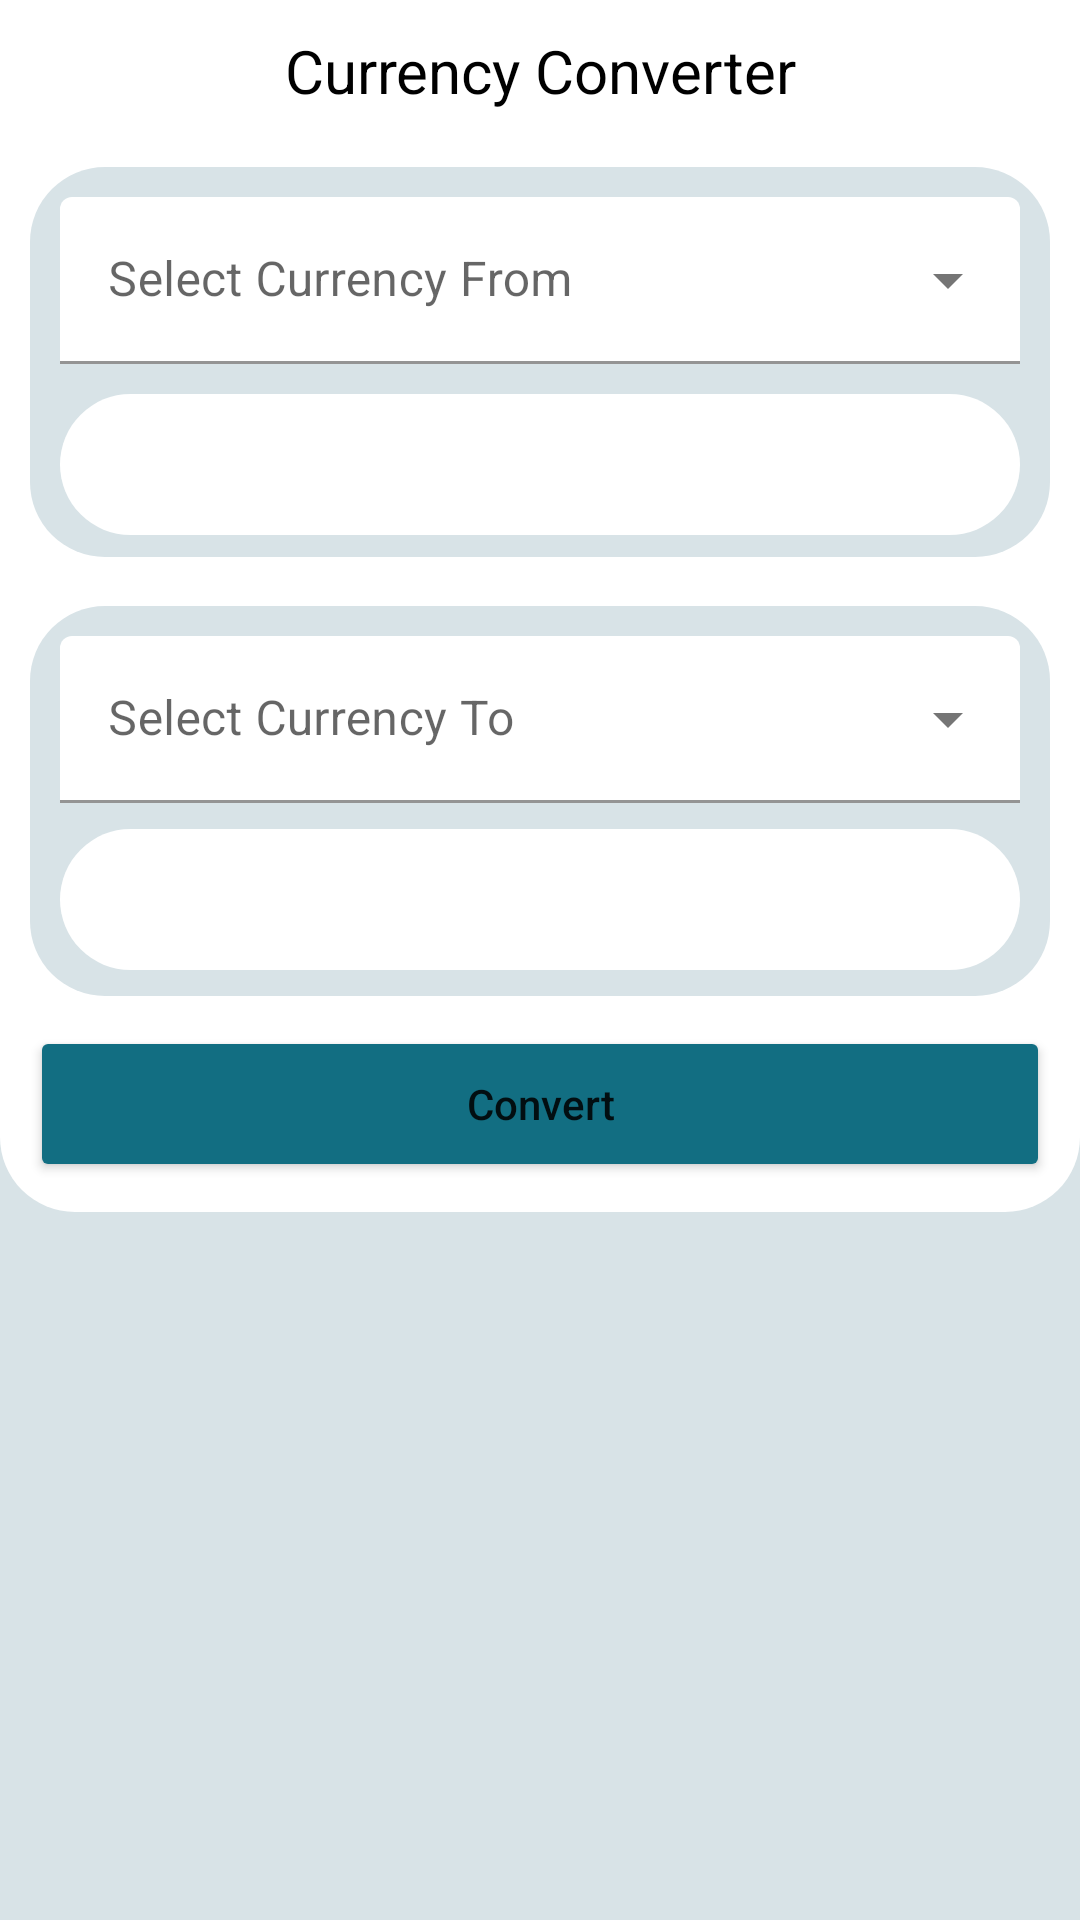

This screen was rendered from an Android layout file. Write that file and the resources it references.
<!-- AndroidManifest.xml: application theme Theme.Calculator -->
<!-- res/layout/activity_currencies.xml -->
<?xml version="1.0" encoding="utf-8"?>
<androidx.constraintlayout.widget.ConstraintLayout xmlns:android="http://schemas.android.com/apk/res/android"
    xmlns:app="http://schemas.android.com/apk/res-auto"
    xmlns:tools="http://schemas.android.com/tools"
    android:layout_width="match_parent"
    android:layout_height="match_parent"
    android:id="@+id/currencies_screen_parent"
    android:background="@color/calculator_bg"
    tools:context=".features.currencies.CurrenciesActivity">

    <View
        android:id="@+id/currencies_rounded_bg"
        android:layout_width="match_parent"
        android:layout_height="0dp"
        android:paddingBottom="@dimen/dimen_25"
        android:background="@drawable/round_corners_bottom"
        app:layout_constraintBottom_toTopOf="@id/convert_description"
        app:layout_constraintTop_toTopOf="parent" />

    <TextView
        android:id="@+id/currencies_screen_title"
        android:layout_width="match_parent"
        android:layout_height="wrap_content"
        android:gravity="center_horizontal"
        android:text="@string/currency_converter"
        style="@style/title_20"
        app:layout_constraintEnd_toEndOf="parent"
        app:layout_constraintStart_toStartOf="parent"
        app:layout_constraintTop_toTopOf="parent" />

    <View
        android:id="@+id/upper_card_bg"
        android:layout_width="match_parent"
        android:layout_height="@dimen/card_bg"
        android:layout_marginTop="@dimen/dimen_16"
        android:layout_marginStart="@dimen/dimen_10"
        android:layout_marginEnd="@dimen/dimen_10"
        android:background="@drawable/round_corners"
        android:backgroundTint="@color/calculator_bg"
        app:layout_constraintBottom_toBottomOf="@id/start_currency_value"
        app:layout_constraintTop_toBottomOf="@id/currencies_screen_title" />

    <com.google.android.material.textfield.TextInputLayout
        android:id="@+id/starting_currency"
        style="@style/Widget.MaterialComponents.TextInputLayout.FilledBox.ExposedDropdownMenu"
        android:layout_width="match_parent"
        android:layout_height="wrap_content"
        app:boxBackgroundColor="@color/white"
        android:hint="@string/select_currency_from"
        android:layout_marginStart="@dimen/dimen_20"
        android:layout_marginEnd="@dimen/dimen_20"
        android:layout_marginTop="@dimen/dimen_10"
        app:layout_constraintEnd_toEndOf="@id/upper_card_bg"
        app:layout_constraintStart_toStartOf="@id/upper_card_bg"
        app:layout_constraintTop_toTopOf="@id/upper_card_bg">

        <AutoCompleteTextView
            android:id="@+id/start_cur_value"
            android:layout_width="match_parent"
            android:layout_height="wrap_content"
            android:inputType="none" />

    </com.google.android.material.textfield.TextInputLayout>

    <EditText
        android:id="@+id/start_currency_value"
        android:layout_width="0dp"
        android:layout_height="wrap_content"
        android:layout_margin="@dimen/dimen_10"
        android:background="@drawable/round_corners"
        tools:text="@string/dummy_result"
        style="@style/calc_text_amounts"
        app:layout_constraintEnd_toEndOf="@id/upper_card_bg"
        app:layout_constraintStart_toStartOf="@id/upper_card_bg"
        app:layout_constraintTop_toBottomOf="@id/starting_currency" />

    <View
        android:id="@+id/second_card_bg"
        android:layout_width="match_parent"
        android:layout_height="@dimen/card_bg"
        android:layout_marginTop="@dimen/dimen_25"
        android:layout_marginStart="@dimen/dimen_10"
        android:layout_marginEnd="@dimen/dimen_10"
        android:background="@drawable/round_corners"
        android:backgroundTint="@color/calculator_bg"
        app:layout_constraintBottom_toBottomOf="@id/ending_currency_value"
        app:layout_constraintTop_toBottomOf="@id/upper_card_bg" />

    <com.google.android.material.textfield.TextInputLayout
        android:id="@+id/ending_currency"
        style="@style/Widget.MaterialComponents.TextInputLayout.FilledBox.ExposedDropdownMenu"
        android:layout_width="match_parent"
        android:layout_height="wrap_content"
        android:hint="@string/select_currency"
        app:boxBackgroundColor="@color/white"
        android:layout_marginStart="@dimen/dimen_20"
        android:layout_marginEnd="@dimen/dimen_20"
        android:layout_marginTop="@dimen/dimen_10"
        app:layout_constraintEnd_toEndOf="@id/second_card_bg"
        app:layout_constraintStart_toStartOf="@id/second_card_bg"
        app:layout_constraintTop_toTopOf="@id/second_card_bg">

    <AutoCompleteTextView
        android:id="@+id/end_cur_value"
        android:layout_width="match_parent"
        android:layout_height="wrap_content"
        android:inputType="none" />

    </com.google.android.material.textfield.TextInputLayout>

    <TextView
        android:id="@+id/ending_currency_value"
        android:layout_width="0dp"
        android:layout_height="wrap_content"
        android:layout_margin="@dimen/dimen_10"
        android:background="@drawable/round_corners"
        style="@style/calc_text_amounts"
        tools:text="@string/dummy_result"
        app:layout_constraintBottom_toBottomOf="@id/second_card_bg"
        app:layout_constraintEnd_toEndOf="@id/second_card_bg"
        app:layout_constraintStart_toStartOf="@id/second_card_bg"
        app:layout_constraintTop_toBottomOf="@id/ending_currency" />

    <Button
        android:id="@+id/convert_btn"
        android:layout_width="match_parent"
        android:layout_height="@dimen/btn_height"
        android:layout_marginBottom="@dimen/dimen_25"
        android:backgroundTint="@color/calculator_blue_dark"
        android:text="@string/convert"
        android:textAllCaps="false"
        android:layout_margin="@dimen/dimen_10"
        app:layout_constraintTop_toBottomOf="@id/second_card_bg" />

    <TextView
        android:id="@+id/convert_description"
        android:layout_width="match_parent"
        android:layout_height="wrap_content"
        android:padding="@dimen/dimen_10"
        android:layout_marginTop="@dimen/dimen_10"
        style="@style/text_20_bold"
        tools:text="@string/dummy_equation"
        app:layout_constraintTop_toBottomOf="@id/convert_btn"/>

    <TextView
        android:id="@+id/convert_start_currency"
        android:layout_width="match_parent"
        android:layout_height="wrap_content"
        android:paddingStart="@dimen/dimen_10"
        android:paddingEnd="@dimen/dimen_10"
        style="@style/calc_equation_desc_style"
        tools:text="@string/dummy_eq_eur"
        app:layout_constraintTop_toBottomOf="@id/convert_description"/>

    <TextView
        android:id="@+id/convert_end_currency"
        android:layout_width="match_parent"
        android:layout_height="wrap_content"
        android:paddingStart="@dimen/dimen_10"
        android:paddingEnd="@dimen/dimen_10"
        style="@style/calc_equation_desc_style"
        tools:text="@string/dummy_eq_usd"
        app:layout_constraintTop_toBottomOf="@id/convert_start_currency"/>

</androidx.constraintlayout.widget.ConstraintLayout>
<!-- resources referenced by this layout -->
<resources>
  <color name="calculator_bg">#D8E3E7</color>
  <color name="calculator_blue_dark">#126E82</color>
  <color name="white">#FFFFFFFF</color>
  <dimen name="btn_height">52dp</dimen>
  <dimen name="card_bg">130dp</dimen>
  <dimen name="dimen_10">10dp</dimen>
  <dimen name="dimen_16">16dp</dimen>
  <dimen name="dimen_20">20dp</dimen>
  <dimen name="dimen_25">25dp</dimen>
  <!-- drawable round_corners (drawable) -->
  <?xml version="1.0" encoding="UTF-8"?>
  <shape xmlns:android="http://schemas.android.com/apk/res/android">
      <solid android:color="@color/white"/>
      <corners android:topLeftRadius="@dimen/dimen_25" android:topRightRadius="@dimen/dimen_25"
          android:bottomLeftRadius="@dimen/dimen_25" android:bottomRightRadius="@dimen/dimen_25"/>
  </shape>
  <!-- drawable round_corners_bottom (drawable) -->
  <?xml version="1.0" encoding="UTF-8"?>
  <shape xmlns:android="http://schemas.android.com/apk/res/android">
      <solid android:color="@color/white"/>
      <corners android:topLeftRadius="0dp" android:topRightRadius="0dp"
          android:bottomLeftRadius="@dimen/dimen_25" android:bottomRightRadius="@dimen/dimen_25"/>
  </shape>
  <string name="convert">Convert</string>
  <string name="currency_converter">Currency Converter</string>
  <string name="dummy_eq_eur">1 EUR = 1.15533 USD</string>
  <string name="dummy_eq_usd">1 USD = 0.865557 EUR</string>
  <string name="dummy_equation">14,500.00 Euros = <b>16,752.216 US Dollars</b></string>
  <string name="dummy_result">123456789</string>
  <string name="select_currency">Select Currency To</string>
  <string name="select_currency_from">Select Currency From</string>
  <style name="calc_equation_desc_style" parent="Widget.AppCompat.TextView">
          <item name="android:textSize">20sp</item>
          <item name="android:textColor">@color/grey_darkest</item>
      </style>
  <style name="calc_text_amounts" parent="Widget.AppCompat.TextView">
          <item name="android:textSize">20sp</item>
          <item name="android:textColor">@color/grey_darkest</item>
          <item name="android:padding">@dimen/dimen_10</item>
          <item name="android:gravity">end</item>
          <item name="android:inputType">numberDecimal</item>
          <item name="singleLine">true</item>
      </style>
  <style name="text_20_bold" parent="Widget.AppCompat.TextView">
          <item name="android:textSize">20sp</item>
          <item name="android:textColor">@color/grey_darkest</item>
          <item name="android:textStyle">bold</item>
      </style>
  <style name="title_20" parent="Widget.AppCompat.TextView">
          <item name="android:textSize">20sp</item>
          <item name="android:textColor">@color/black</item>
          <item name="android:padding">@dimen/dimen_10</item>
      </style>
  <style name="Theme.Calculator" parent="Theme.MaterialComponents.DayNight.NoActionBar">
          
          <item name="colorPrimary">@color/purple_500</item>
          <item name="colorPrimaryVariant">@color/purple_700</item>
          <item name="colorOnPrimary">@color/white</item>
          
          <item name="colorSecondary">@color/teal_200</item>
          <item name="colorSecondaryVariant">@color/teal_700</item>
          <item name="colorOnSecondary">@color/black</item>
          
          <item name="android:statusBarColor" tools:targetApi="l">@color/calculator_blue_dark</item>
          
      </style>
  <color name="grey_darkest">#132C33</color>
  <color name="black">#FF000000</color>
  <color name="purple_500">#FF6200EE</color>
  <color name="purple_700">#FF3700B3</color>
  <color name="teal_200">#FF03DAC5</color>
  <color name="teal_700">#FF018786</color>
</resources>
